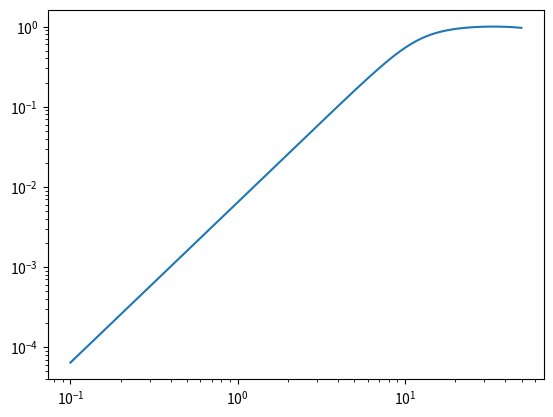

The matplotlib source for this figure:
# -*- coding: utf-8 -*-
from __future__ import division
import numpy as np


def brownian_motion(spat_freq, temp_freq):
    '''
    '''
    D = 40 / 60 ** 2 # arcmin ** 2 / min
    # convert freq into angular freq
    #temp_freq *= 2.0 * np.pi

    sqr_spat_freq = (spat_freq) ** 2
    Q = np.zeros(len(spat_freq))
    for t_freq in temp_freq:
        Q += sqr_spat_freq * D / ((sqr_spat_freq ** 2) * (D ** 2.0 / 4.0) + 
                t_freq ** 2.0)
    Q = Q / np.max(Q)
    return Q
    

if __name__ == "__main__":
    import matplotlib.pylab as plt
    
    temp = np.arange(1, 80)
    spat = np.arange(0.1, 50, 0.1)
    plt.figure()
    plt.loglog(spat, brownian_motion(spat, temp))
    plt.show()
    
    '''
    import emmetrop.scene.DataManip as dm
    # need to weight spat freq by occurances in image:    
    xs = 1500
    f = np.arange(-xs / 2.0, xs / 2.0)

    XX, YY = np.meshgrid(f,f)
    foo, r = dm.cart2pol(XX,YY)
    if np.mod(xs,2)==1:
        r = np.around(r)-1
    else:
        r = np.around(r)
    r = np.array(r,dtype=int)
    tot = dm.accum(r.flatten() + 1)[1:]
    tot[:(xs / 2 + 1)]
    '''